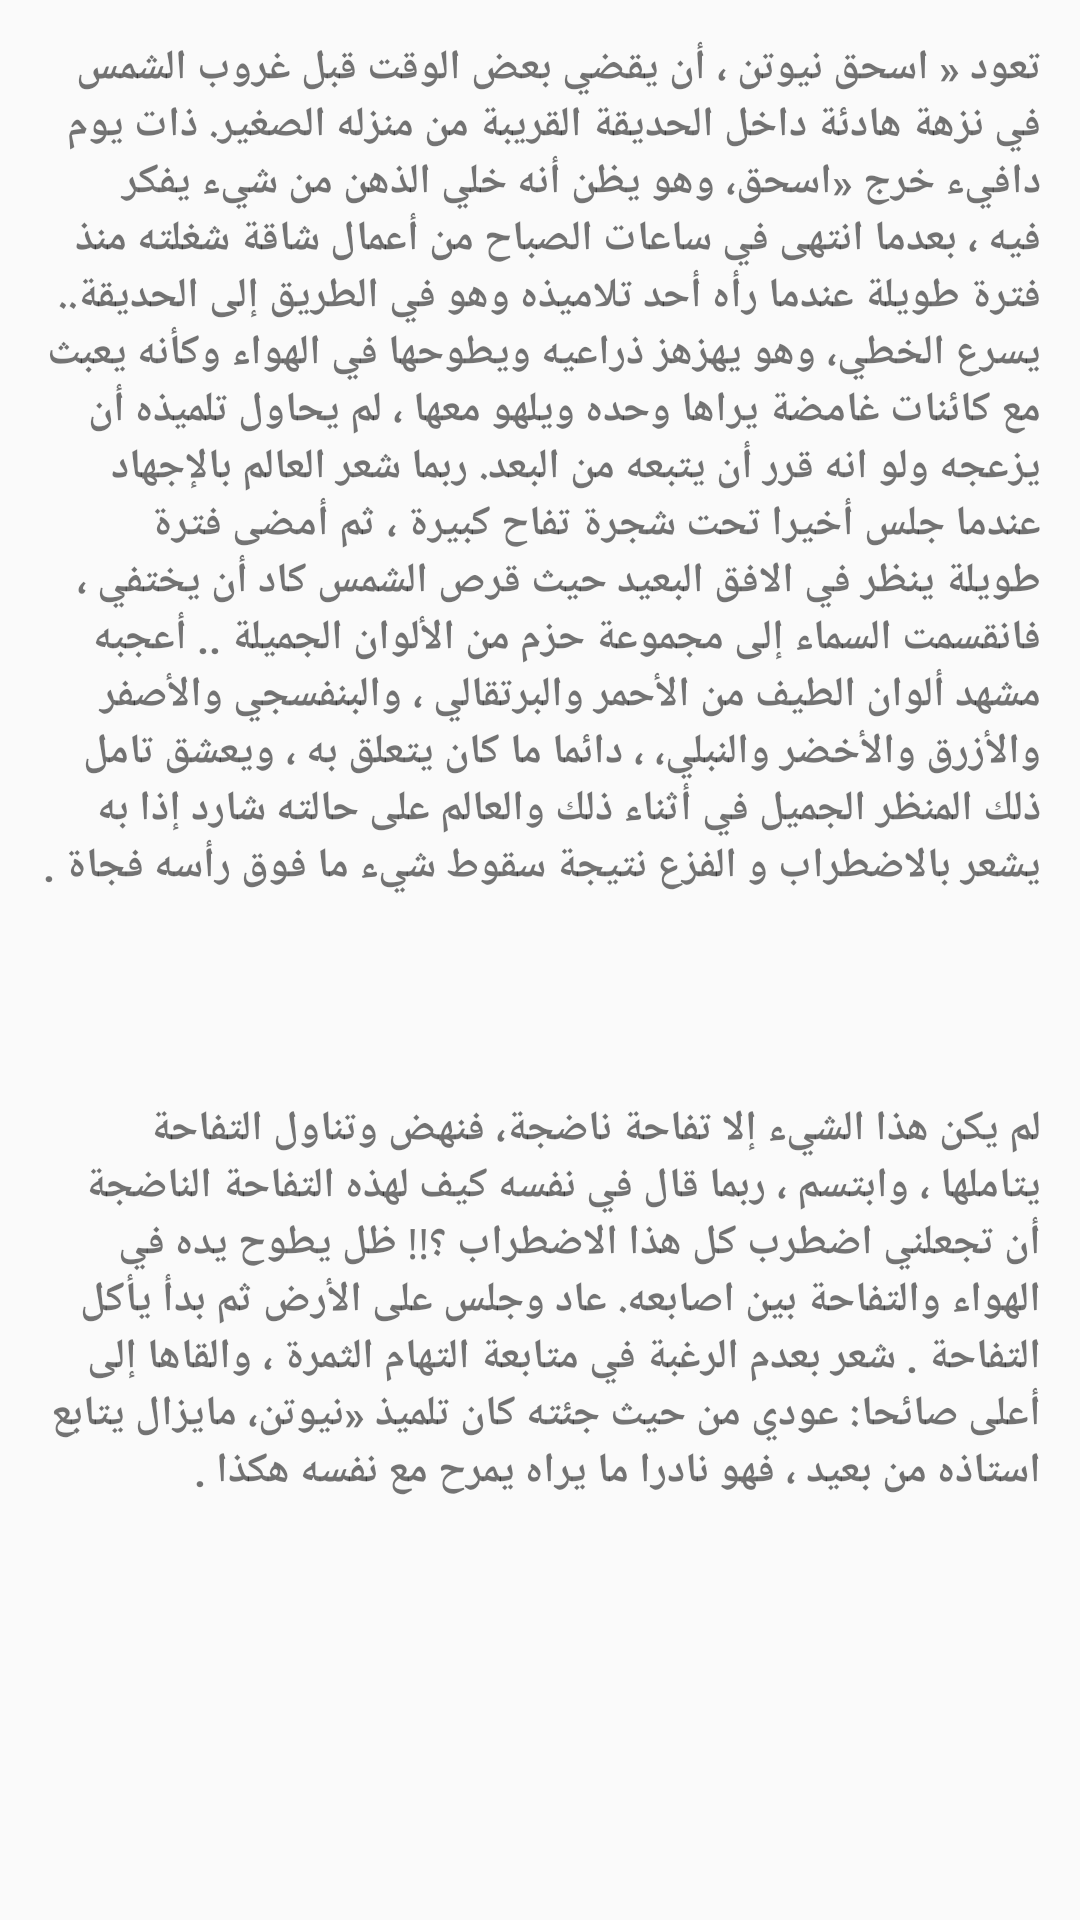

Write the Android layout XML for this screen, with the resource values it uses.
<!-- AndroidManifest.xml: application theme AppTheme -->
<!-- res/layout/chien2.xml -->
<?xml version="1.0" encoding="utf-8"?>
<LinearLayout xmlns:android="http://schemas.android.com/apk/res/android"
    android:layout_width="match_parent" android:layout_height="match_parent"
    android:layout_margin="8dp"
    android:orientation="vertical">




    <TextView
        android:id="@+id/textView6"
        android:layout_height="0dp"
        android:layout_weight="5"
        android:layout_width="wrap_content"
        android:padding="5dp"

        android:layout_margin="8dp"
        android:text="تعود « اسحق نيوتن ، أن يقضي بعض الوقت قبل غروب الشمس في نزهة هادئة داخل الحديقة القريبة من منزله الصغير. ذات يوم دافيء خرج «اسحق، وهو يظن أنه خلي الذهن من شيء يفكر فيه ، بعدما انتهى في ساعات الصباح من أعمال شاقة شغلته منذ فترة طويلة عندما رأه أحد تلاميذه وهو في الطريق إلى الحديقة.. يسرع الخطي، وهو يهزهز ذراعيه ويطوحها في الهواء وكأنه يعبث مع كائنات غامضة يراها وحده ويلهو معها ، لم يحاول تلميذه أن يزعجه ولو انه قرر أن يتبعه من البعد. ربما شعر العالم بالإجهاد عندما جلس أخيرا تحت شجرة تفاح كبيرة ، ثم أمضى فترة طويلة ينظر في الافق البعيد حيث قرص الشمس كاد أن يختفي ، فانقسمت السماء إلى مجموعة حزم من الألوان الجميلة .. أعجبه مشهد ألوان الطيف من الأحمر والبرتقالي ، والبنفسجي والأصفر والأزرق والأخضر والنبلي، ، دائما ما كان يتعلق به ، ويعشق تامل ذلك المنظر الجميل في أثناء ذلك والعالم على حالته شارد إذا به يشعر بالاضطراب و الفزع نتيجة سقوط شيء ما فوق رأسه فجاة ."
        android:textStyle="bold"
        />
    <TextView
        android:id="@+id/textView7"
        android:layout_height="0dp"
        android:layout_weight="3"
        android:layout_width="wrap_content"
        android:padding="5dp"
        android:layout_margin="8dp"
        android:text="لم يكن هذا الشيء إلا تفاحة ناضجة، فنهض وتناول التفاحة يتاملها ، وابتسم ، ربما قال في نفسه کیف لهذه التفاحة الناضجة أن تجعلني اضطرب كل هذا الاضطراب ؟!! ظل يطوح يده في الهواء والتفاحة بين اصابعه. عاد وجلس على الأرض ثم بدأ يأكل التفاحة . شعر بعدم الرغبة في متابعة التهام الثمرة ، والقاها إلى أعلى صائحا: عودي من حيث جئته كان تلميذ «نیوتن، مايزال يتابع استاذه من بعيد ، فهو نادرا ما يراه يمرح مع نفسه هكذا ."
        android:textStyle="bold"
        />
    <TextView
        android:layout_width="match_parent"
        android:layout_height="0dp"
        android:layout_weight="1"/>


</LinearLayout>
<!-- resources referenced by this layout -->
<resources>
  <style name="AppTheme" parent="Theme.AppCompat.Light.DarkActionBar">
          
          <item name="colorPrimary">@color/colorPrimary</item>
          <item name="colorPrimaryDark">@color/colorPrimaryDark</item>
          <item name="colorAccent">@color/colorAccent</item>
      </style>
  <color name="colorPrimary">#3F51B5</color>
  <color name="colorPrimaryDark">#303F9F</color>
  <color name="colorAccent">#FF4081</color>
</resources>
